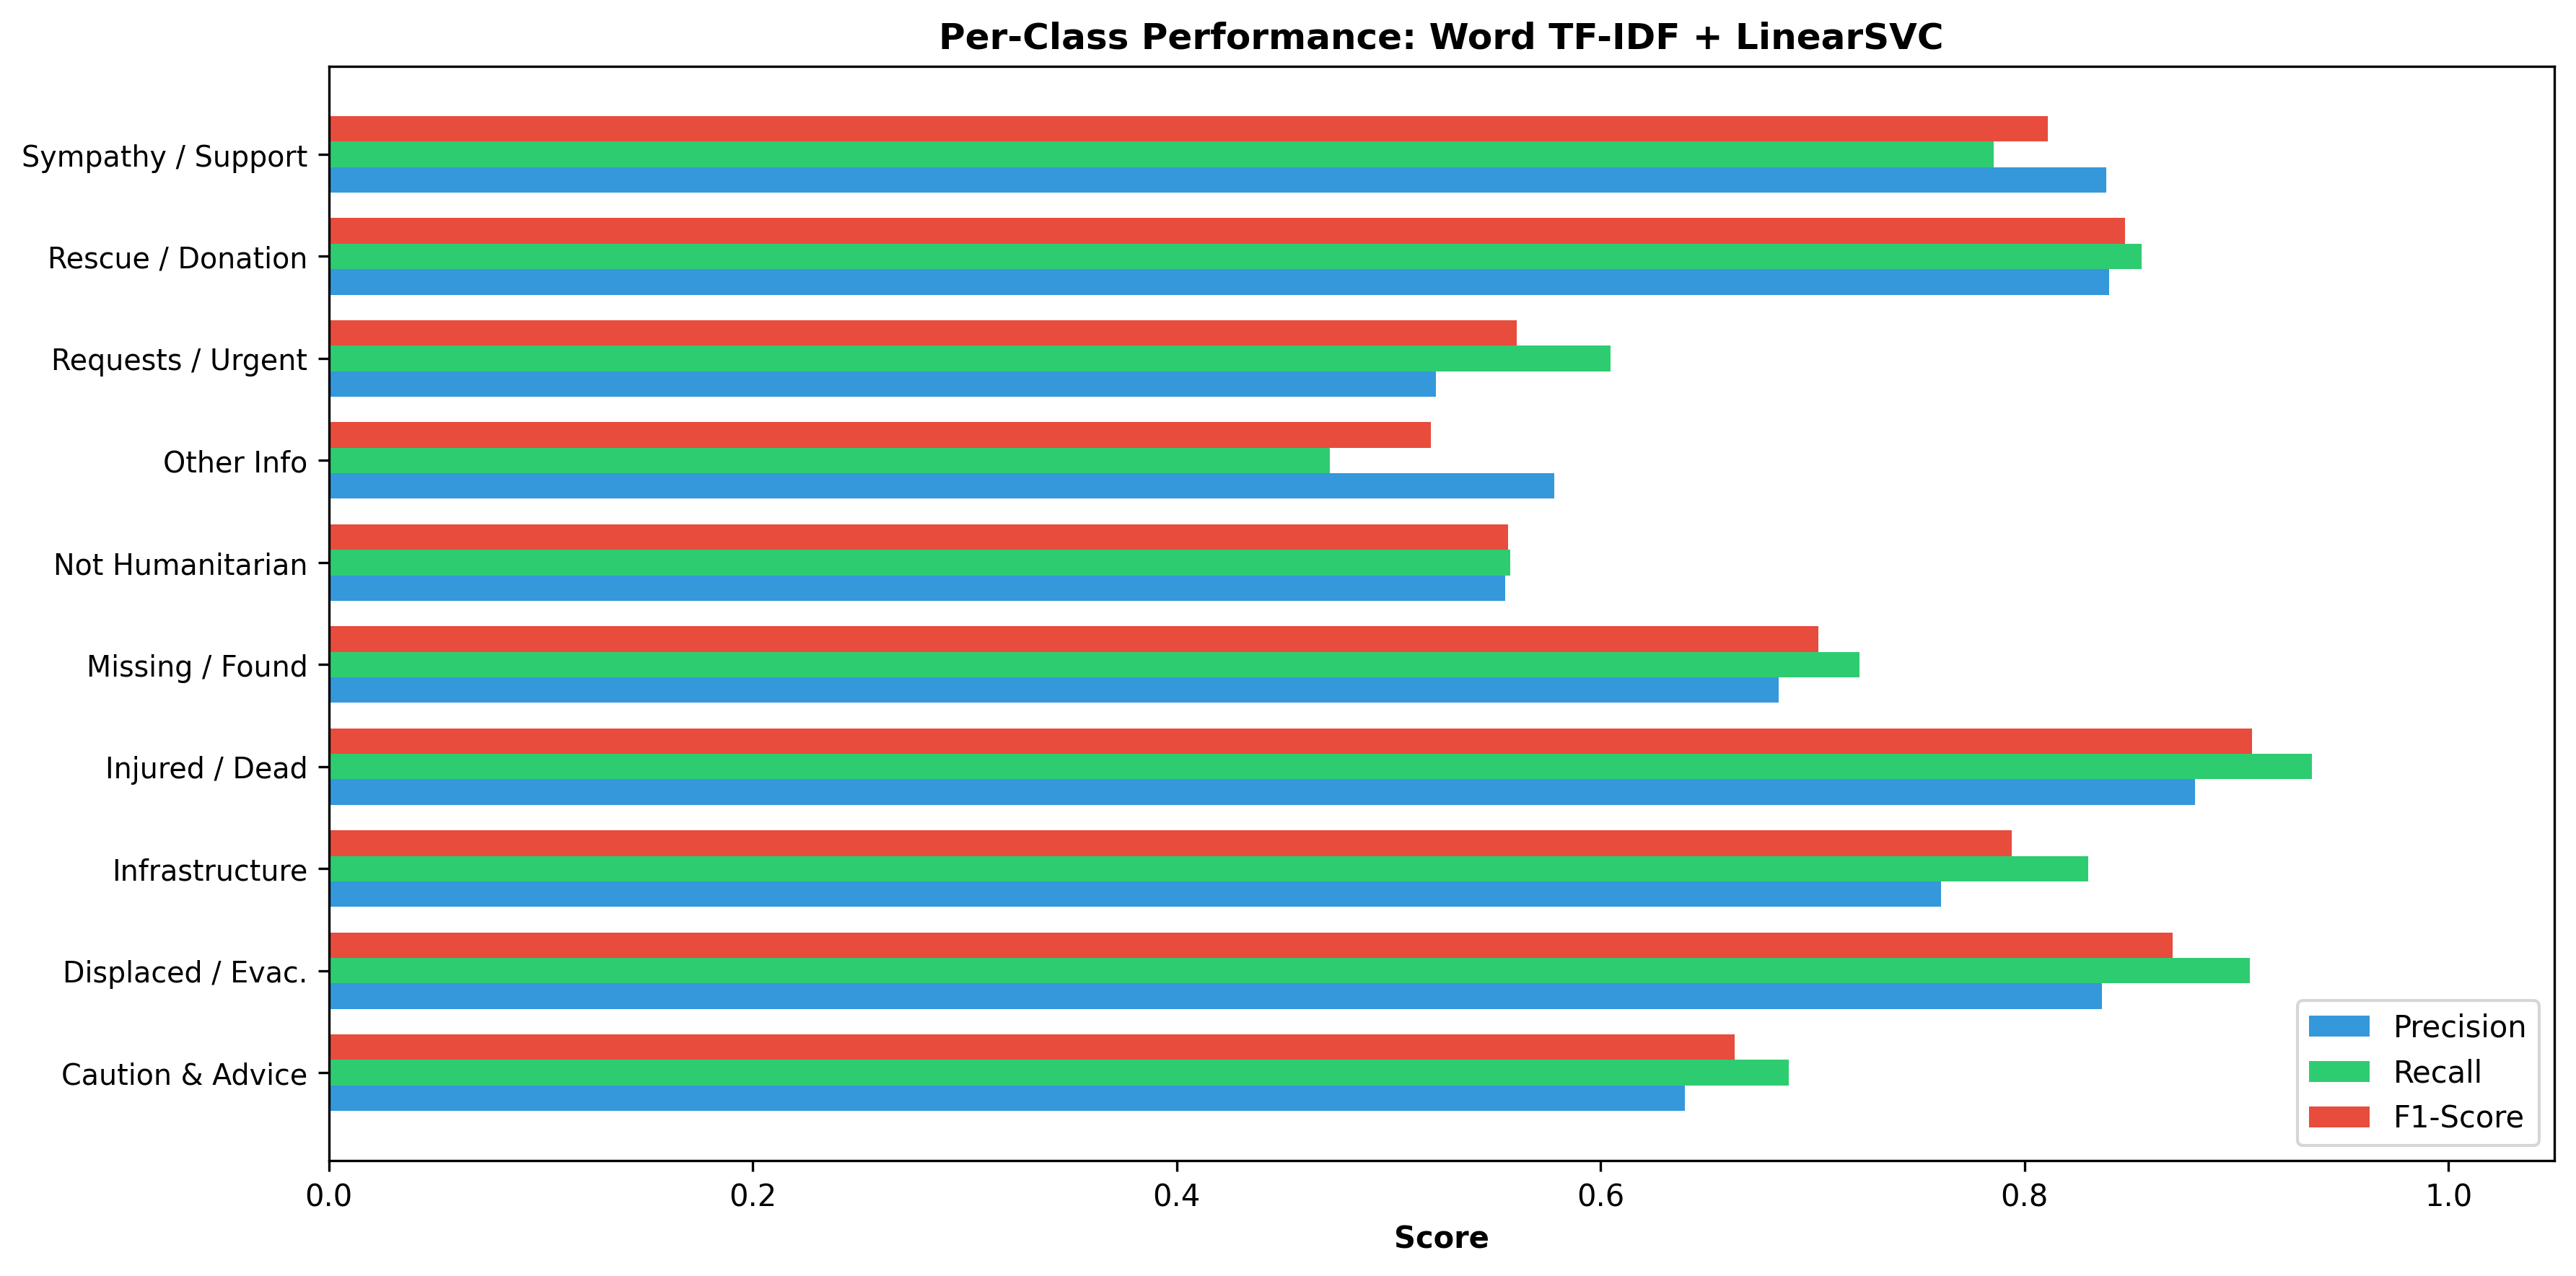

Values plotted in this chart, from the file beside it:
Class, Precision, Recall, F1-Score, Support
Caution & Advice, 0.6398, 0.6888, 0.6634, 1070
Displaced / Evac., 0.8364, 0.9063, 0.87, 790.0
Infrastructure, 0.7608, 0.8299, 0.7938, 1617
Injured / Dead, 0.8804, 0.9357, 0.9072, 1447
Missing / Found, 0.6842, 0.7222, 0.7027, 72.0
Not Humanitarian, 0.5552, 0.5574, 0.5563, 1245
Other Info, 0.5783, 0.4724, 0.52, 2407
Requests / Urgent, 0.5224, 0.6046, 0.5605, 521.0
Rescue / Donation, 0.84, 0.8552, 0.8475, 4219
Sympathy / Support, 0.8386, 0.7856, 0.8112, 1772
